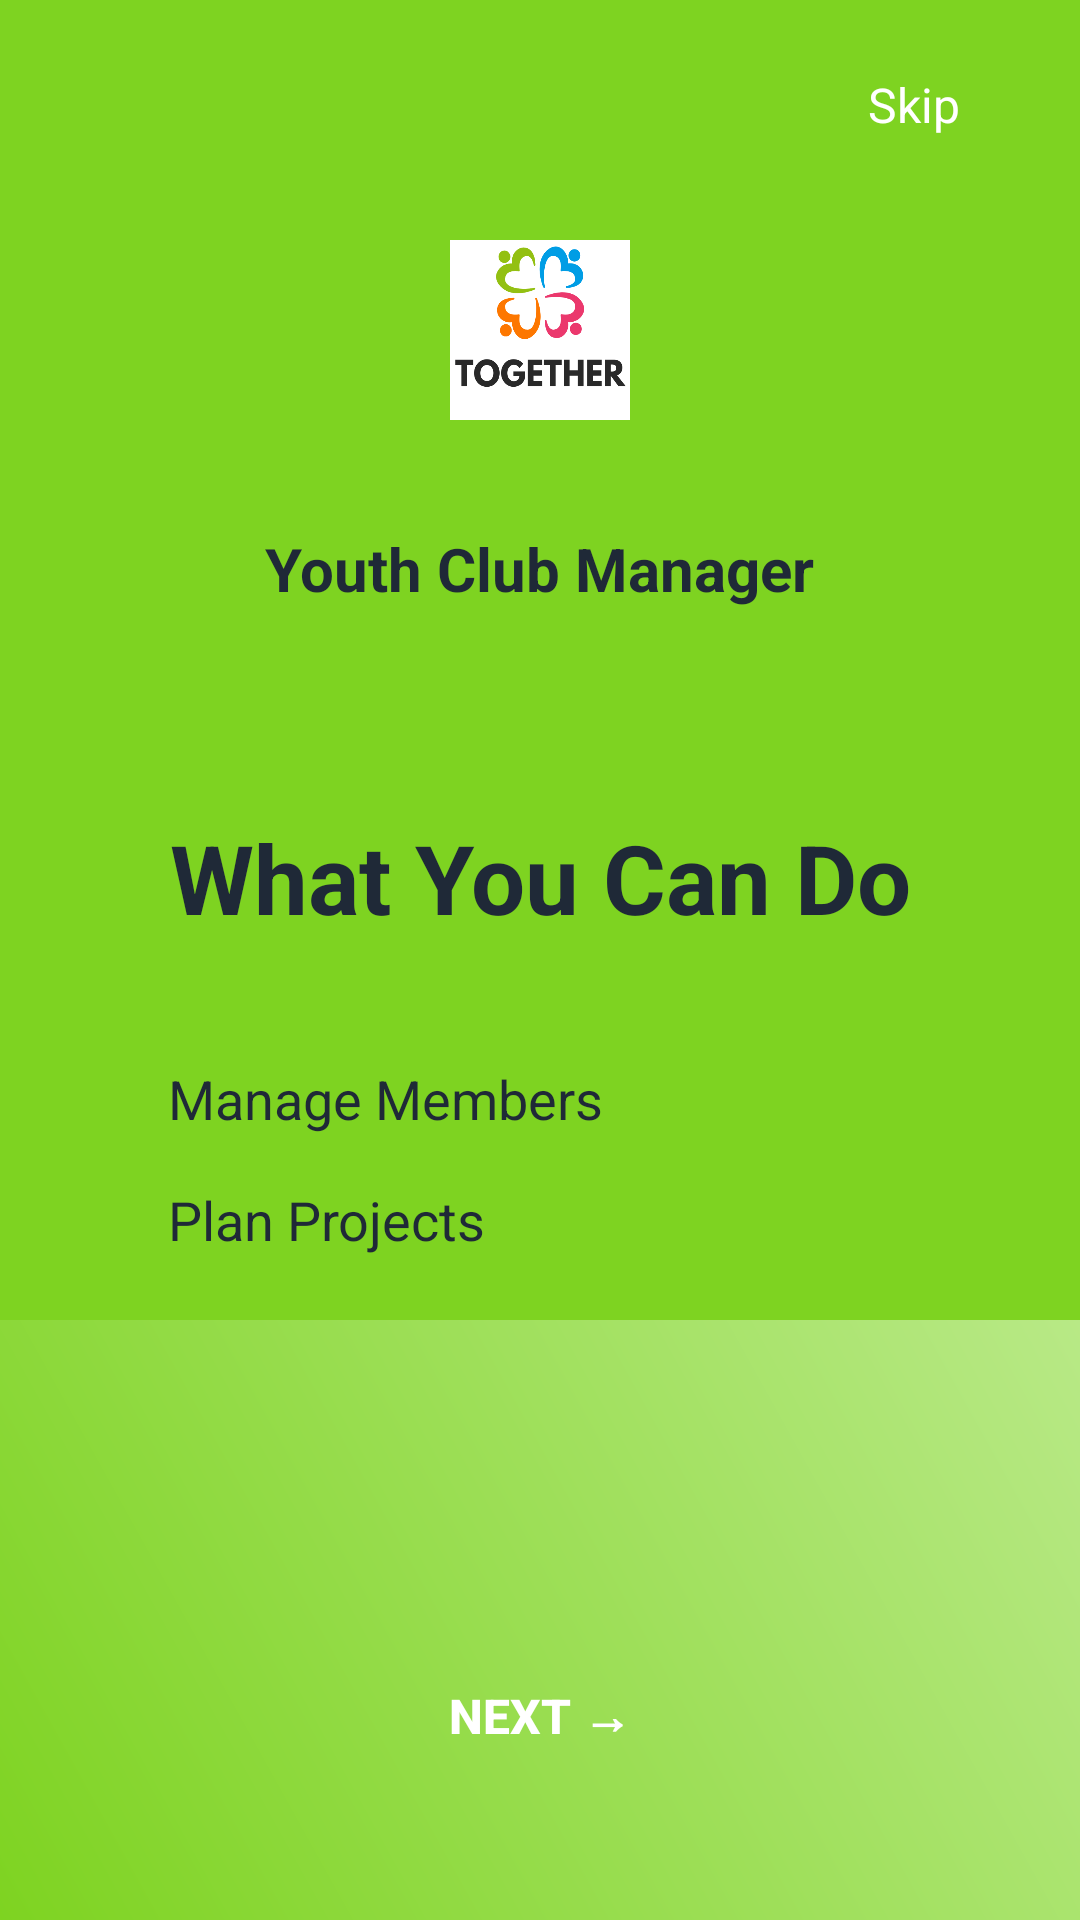

Produce the Android XML layout that renders to this screen, including the resource entries it uses.
<!-- AndroidManifest.xml: activity theme OnboardingTheme -->
<!-- res/layout/activity_onboarding2.xml -->
<?xml version="1.0" encoding="utf-8"?>
<androidx.constraintlayout.widget.ConstraintLayout
    xmlns:android="http://schemas.android.com/apk/res/android"
    xmlns:app="http://schemas.android.com/apk/res-auto"
    android:layout_width="match_parent"
    android:layout_height="match_parent"
    android:background="@color/onboarding_green">

    
    <FrameLayout
        android:id="@+id/fl_logo_container"
        android:layout_width="wrap_content"
        android:layout_height="wrap_content"
        android:background="@drawable/bg_logo_rounded"
        android:padding="20dp"
        android:layout_marginTop="60dp"
        app:layout_constraintEnd_toEndOf="parent"
        app:layout_constraintStart_toStartOf="parent"
        app:layout_constraintTop_toTopOf="parent">

        <ImageView
            android:id="@+id/iv_logo"
            android:layout_width="60dp"
            android:layout_height="60dp"
            android:scaleX="2.0"
            android:scaleY="2.1"
            android:src="@drawable/together"
            android:contentDescription="@string/app_name" />

    </FrameLayout>

    <TextView
        android:id="@+id/tv_app_name"
        android:layout_width="wrap_content"
        android:layout_height="wrap_content"
        android:text="@string/app_name"
        android:textSize="20sp"
        android:textStyle="bold"
        android:textColor="@color/text_primary"
        android:layout_marginTop="16dp"
        app:layout_constraintEnd_toEndOf="parent"
        app:layout_constraintStart_toStartOf="parent"
        app:layout_constraintTop_toBottomOf="@id/fl_logo_container" />

    

    
    <TextView
        android:id="@+id/tv_what_you_can_do"
        android:layout_width="wrap_content"
        android:layout_height="wrap_content"
        android:layout_marginTop="68dp"
        android:text="@string/what_you_can_do"
        android:textColor="@color/text_primary"
        android:textSize="32sp"
        android:textStyle="bold"
        app:layout_constraintEnd_toEndOf="parent"
        app:layout_constraintStart_toStartOf="parent"
        app:layout_constraintTop_toBottomOf="@id/tv_app_name" />

    

    <LinearLayout
        android:id="@+id/ll_features"
        android:layout_width="wrap_content"
        android:layout_height="wrap_content"
        android:layout_marginStart="56dp"
        android:layout_marginTop="40dp"
        android:orientation="vertical"
        app:layout_constraintStart_toStartOf="parent"
        app:layout_constraintTop_toBottomOf="@id/tv_what_you_can_do">

        <TextView
            android:layout_width="wrap_content"
            android:layout_height="wrap_content"
            android:layout_marginBottom="16dp"
            android:text="@string/manage_members"
            android:textColor="@color/text_primary"
            android:textSize="18sp" />

        <TextView
            android:layout_width="wrap_content"
            android:layout_height="wrap_content"
            android:layout_marginBottom="16dp"
            android:text="@string/plan_projects"
            android:textColor="@color/text_primary"
            android:textSize="18sp" />

        <TextView
            android:layout_width="wrap_content"
            android:layout_height="wrap_content"
            android:layout_marginBottom="16dp"
            android:text="@string/manage_tasks"
            android:textColor="@color/text_primary"
            android:textSize="18sp" />

        <TextView
            android:layout_width="wrap_content"
            android:layout_height="wrap_content"
            android:text="@string/track_budget"
            android:textColor="@color/text_primary"
            android:textSize="18sp" />

    </LinearLayout>

    <TextView
        android:id="@+id/tv_youth_steps"
        android:layout_width="wrap_content"
        android:layout_height="wrap_content"
        android:text="youth_steps"
        android:textSize="48sp"
        android:textStyle="bold"
        android:textColor="@color/secondary_green"
        android:alpha="0.3"
        android:gravity="center"
        android:layout_marginEnd="32dp"
        app:layout_constraintBottom_toTopOf="@id/btn_next"
        app:layout_constraintEnd_toEndOf="parent"
        app:layout_constraintTop_toBottomOf="@id/ll_features" />

    
    <View
        android:id="@+id/view_wave"
        android:layout_width="match_parent"
        android:layout_height="200dp"
        android:background="@drawable/bg_wave_green"
        app:layout_constraintBottom_toBottomOf="parent" />

    
    <Button
        android:id="@+id/btn_next"
        android:layout_width="0dp"
        android:layout_height="56dp"
        android:text="@string/next"
        android:textColor="@color/white"
        android:textSize="16sp"
        android:textStyle="bold"
        android:background="@drawable/bg_button_dark_green"
        android:layout_marginStart="32dp"
        android:layout_marginEnd="32dp"
        android:layout_marginBottom="40dp"
        app:layout_constraintBottom_toBottomOf="parent"
        app:layout_constraintEnd_toEndOf="parent"
        app:layout_constraintStart_toStartOf="parent" />

    
    <TextView
        android:id="@+id/tv_skip"
        android:layout_width="wrap_content"
        android:layout_height="wrap_content"
        android:text="Skip"
        android:textSize="16sp"
        android:textColor="@color/white"
        android:layout_marginTop="16dp"
        android:layout_marginEnd="32dp"
        android:background="?attr/selectableItemBackground"
        android:padding="8dp"
        app:layout_constraintEnd_toEndOf="parent"
        app:layout_constraintTop_toTopOf="parent" />

</androidx.constraintlayout.widget.ConstraintLayout>
<!-- resources referenced by this layout -->
<resources>
  <color name="onboarding_green">#7ED321</color>
  <color name="secondary_green">#7ED321</color>
  <color name="text_primary">#1F2937</color>
  <color name="white">#FFFFFF</color>
  <!-- drawable bg_wave_green (drawable) -->
  <?xml version="1.0" encoding="utf-8"?>
  <shape xmlns:android="http://schemas.android.com/apk/res/android">
      <gradient
          android:startColor="@color/secondary_green"
          android:endColor="@color/secondary_lime"
          android:angle="45" />
  </shape>
  <!-- drawable together: png bitmap (drawable, 31742 bytes) -->
  <string name="app_name">Youth Club Manager</string>
  <string name="manage_members">Manage Members</string>
  <string name="manage_tasks">Manage Tasks</string>
  <string name="next">Next →</string>
  <string name="plan_projects">Plan Projects</string>
  <string name="track_budget">Track Budget</string>
  <string name="what_you_can_do">What You Can Do</string>
  <style name="OnboardingTheme" parent="Theme.AppCompat.Light.NoActionBar">
          <item name="android:statusBarColor">@android:color/transparent</item>
          <item name="android:navigationBarColor">@android:color/transparent</item>
          <item name="android:windowTranslucentStatus">true</item>
          <item name="android:windowTranslucentNavigation">true</item>
      </style>
  <color name="secondary_lime">#B8E986</color>
</resources>
